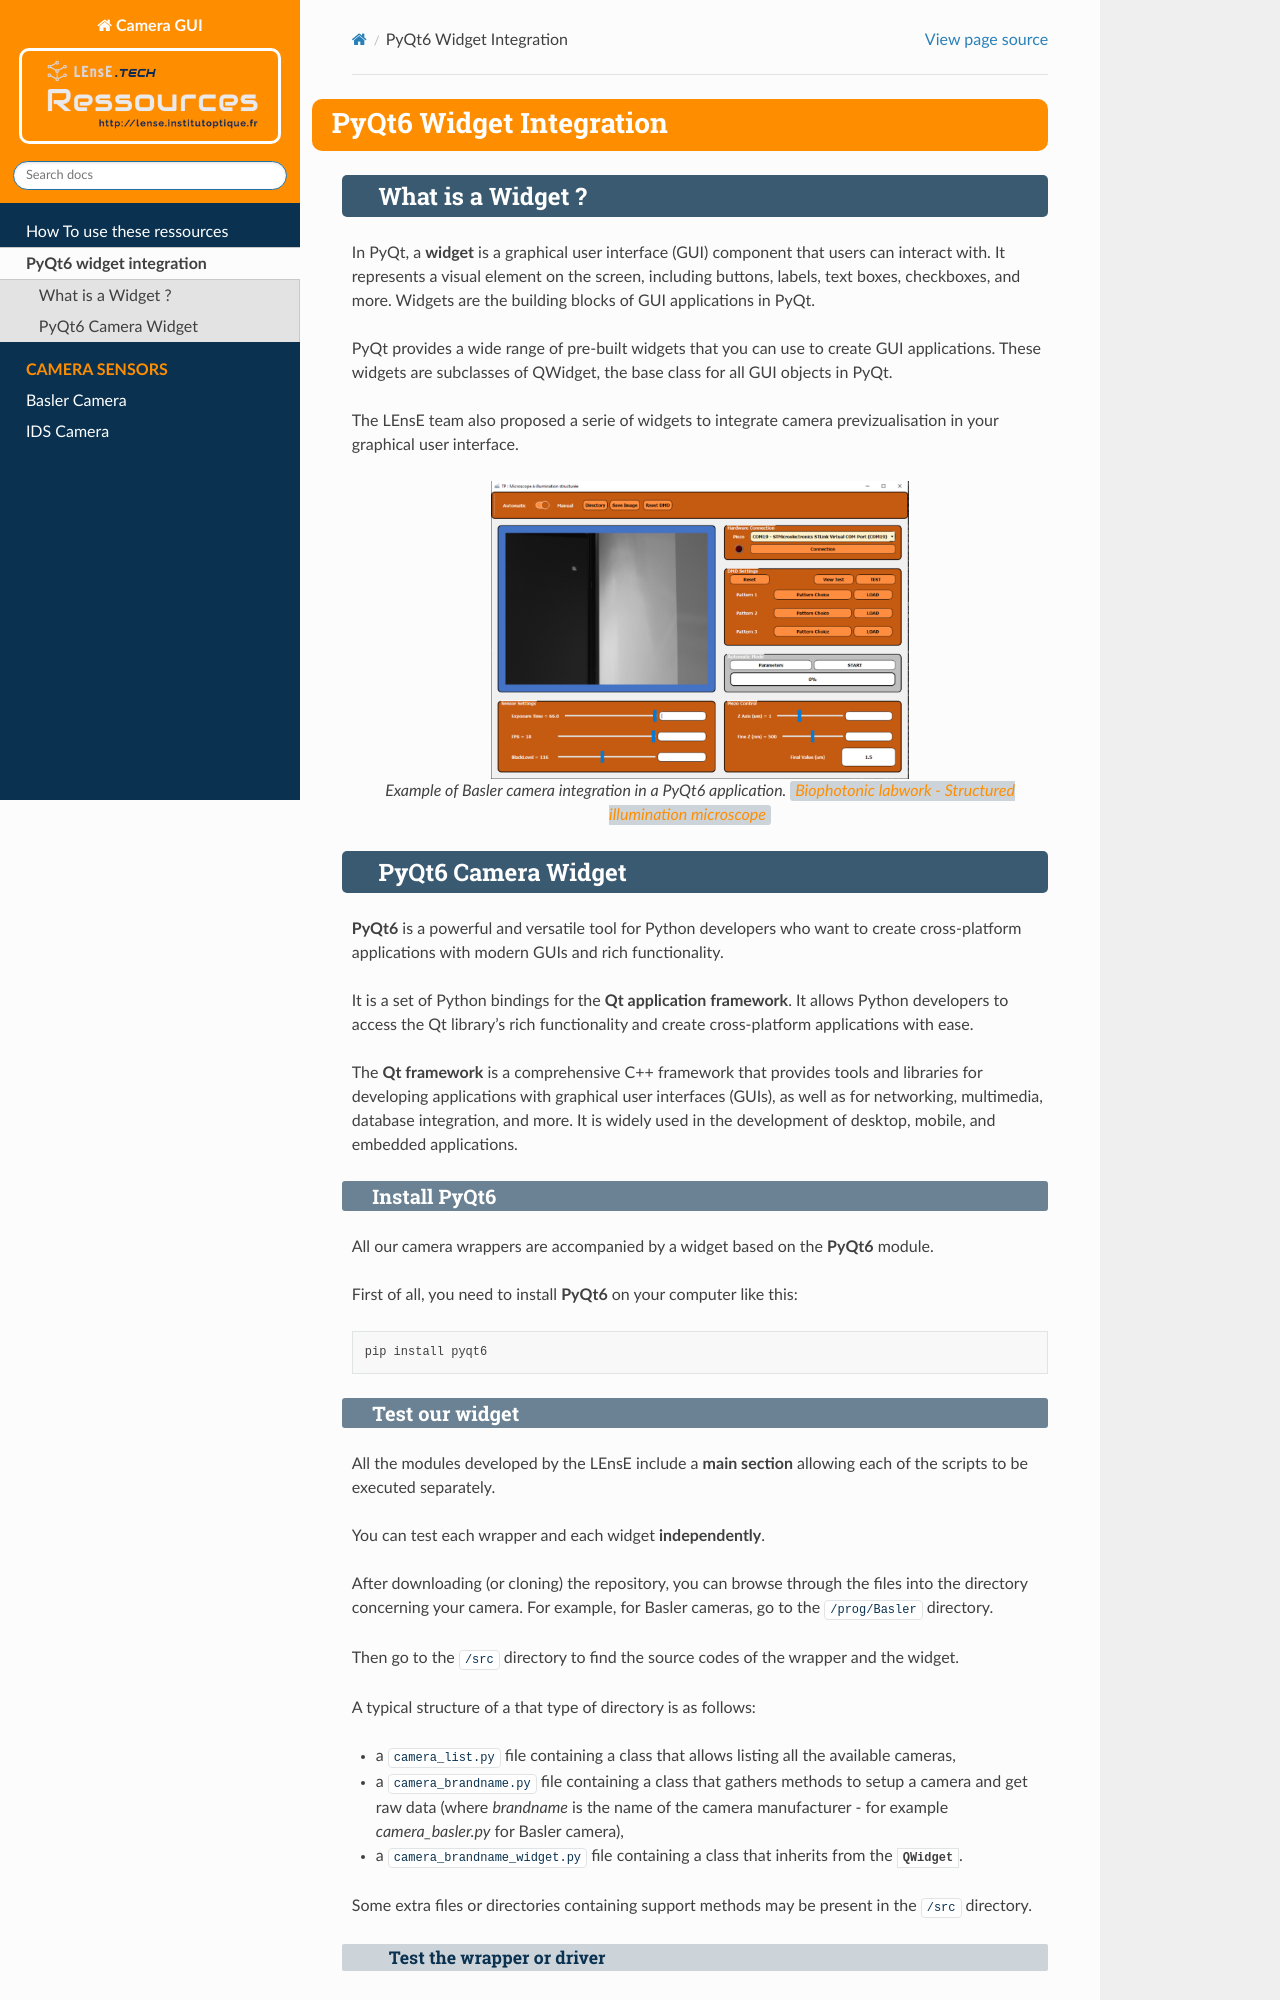

repository: IOGS-LEnsE-ressources/lensecam · page: contents/pyqt6_integration.html · generator: sphinx

PyQt6 Widget Integration
########################

What is a Widget ?
******************

In PyQt, a **widget** is a graphical user interface (GUI) component that users can interact with. It represents a visual element on the screen, including buttons, labels, text boxes, checkboxes, and more. Widgets are the building blocks of GUI applications in PyQt.

PyQt provides a wide range of pre-built widgets that you can use to create GUI applications. These widgets are subclasses of QWidget, the base class for all GUI objects in PyQt. 

The LEnsE team also proposed a serie of widgets to integrate camera previzualisation in your graphical user interface.

.. figure:: ../_static/images/biophotonique_labwork_interface.png
	:width: 60%
	:align: center
	
	Example of Basler camera integration in a PyQt6 application. `Biophotonic labwork - Structured illumination microscope <https://iogs-lense-platforms.github.io/>`_


.. _pyqt6_integration:

PyQt6 Camera Widget
*******************

**PyQt6** is a powerful and versatile tool for Python developers who want to create cross-platform applications with modern GUIs and rich functionality.

It is a set of Python bindings for the **Qt application framework**. It allows Python developers to access the Qt library's rich functionality and create cross-platform applications with ease.

The **Qt framework** is a comprehensive C++ framework that provides tools and libraries for developing applications with graphical user interfaces (GUIs), as well as for networking, multimedia, database integration, and more. It is widely used in the development of desktop, mobile, and embedded applications.

Install PyQt6
=============

All our camera wrappers are accompanied by a widget based on the **PyQt6** module.

First of all, you need to install **PyQt6** on your computer like this:

.. code-block:: bash

    pip install pyqt6
